Run: headless pygame with SDL's dummy video driver; simulated clock (each Clock.tick advances the game by its frame time, no real sleeping); random seed 0; keys injected as events and as key.get_pressed() state; mouse plan: one left click at the window centre at the start of phase 2, then a move to the lower-right quarter at the start of phase 3.
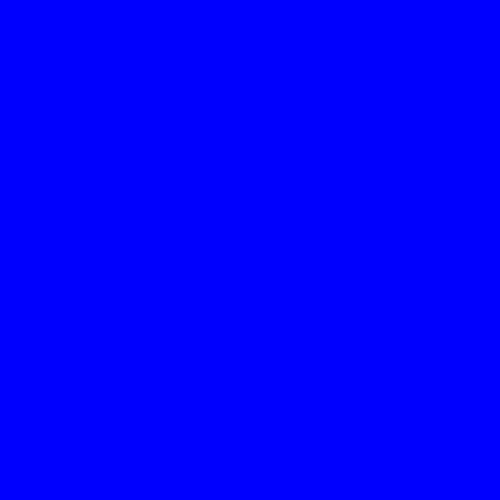
Frame 1 of 4 · flips 1–60 · no input
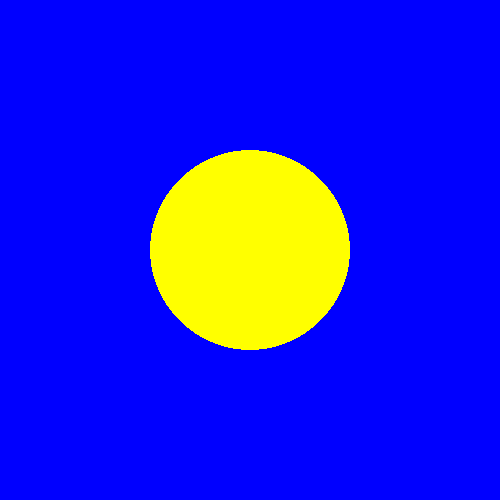
Frame 2 of 4 · flips 61–180 · clicked the window centre · tapped SPACE, RETURN · held RIGHT (→), D
Frame 3 of 4 · flips 181–300 · moved the mouse to the lower-right quarter · held DOWN (↓), S · screen unchanged from frame 2, image omitted
Frame 4 of 4 · flips 301–420 · held LEFT (←), A, UP (↑), W · screen unchanged from frame 3, image omitted

The pygame program that drew these frames:

import pygame

if __name__ == '__main__':
    pygame.init()
    size = width, height = 500, 500
    screen = pygame.display.set_mode(size)
    has_a_circle = False
    running = True
    while running:
        for event in pygame.event.get():
            if event.type == pygame.QUIT:
                running = False
            if event.type == pygame.MOUSEBUTTONDOWN:
                has_a_circle = True

        screen.fill((0, 0, 255))
        if has_a_circle:
            pygame.draw.circle(screen, (255, 255, 0), (250, 250), 100)
        pygame.display.flip()

    pygame.quit()
